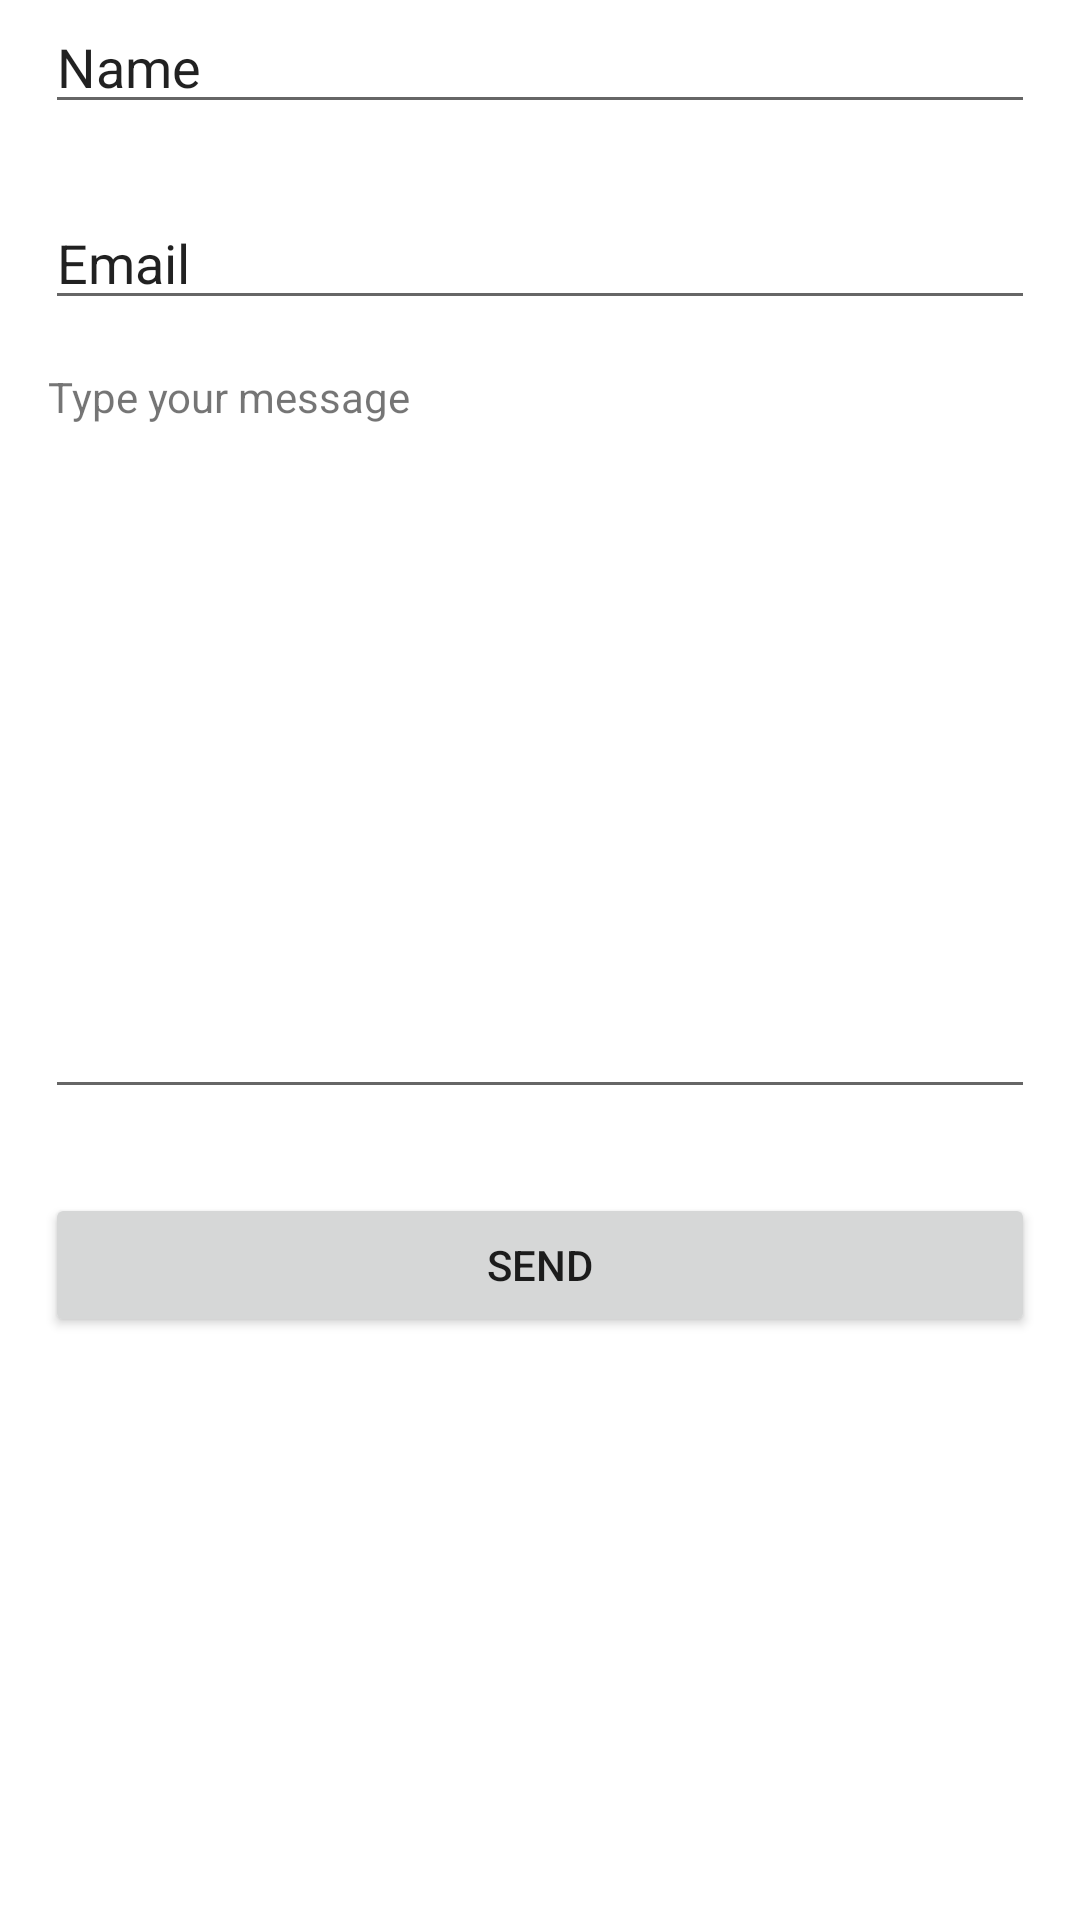

Reconstruct the res/layout file that produces this screen, plus the resources it refers to.
<!-- AndroidManifest.xml: application theme AppTheme -->
<!-- res/layout/activity_contact.xml -->
<?xml version="1.0" encoding="utf-8"?>
<androidx.constraintlayout.widget.ConstraintLayout xmlns:android="http://schemas.android.com/apk/res/android"
    xmlns:app="http://schemas.android.com/apk/res-auto"
    xmlns:tools="http://schemas.android.com/tools"
    android:layout_width="match_parent"
    android:layout_height="match_parent"
    tools:context=".contact.ContactActivity">

    <EditText
        android:id="@+id/editTextTextPersonName4"
        android:layout_width="match_parent"
        android:layout_height="wrap_content"
        android:layout_marginStart="15dp"
        android:layout_marginEnd="15dp"
        android:ems="10"
        android:inputType="textPersonName"
        android:text="Name"
        app:layout_constraintEnd_toEndOf="parent"
        app:layout_constraintStart_toStartOf="parent"
        app:layout_constraintTop_toTopOf="parent" />

    <EditText
        android:id="@+id/editTextTextPersonName5"
        android:layout_width="match_parent"
        android:layout_height="wrap_content"
        android:layout_marginStart="15dp"
        android:layout_marginTop="24dp"
        android:layout_marginEnd="15dp"
        android:ems="10"
        android:inputType="textPersonName"
        android:text="Email"
        app:layout_constraintEnd_toEndOf="parent"
        app:layout_constraintHorizontal_bias="1.0"
        app:layout_constraintStart_toStartOf="parent"
        app:layout_constraintTop_toBottomOf="@+id/editTextTextPersonName4" />

    <EditText
        android:id="@+id/editTextTextMultiLine"
        android:layout_width="0dp"
        android:layout_height="227dp"
        android:layout_marginStart="15dp"
        android:layout_marginTop="36dp"
        android:layout_marginEnd="15dp"
        android:ems="10"
        android:gravity="start|top"
        android:inputType="textMultiLine"
        app:layout_constraintEnd_toEndOf="parent"
        app:layout_constraintHorizontal_bias="0.526"
        app:layout_constraintStart_toStartOf="parent"
        app:layout_constraintTop_toBottomOf="@+id/editTextTextPersonName5" />

    <TextView
        android:id="@+id/textView60"
        android:layout_width="wrap_content"
        android:layout_height="wrap_content"
        android:layout_marginStart="16dp"
        android:layout_marginTop="16dp"
        android:text="Type your message"
        app:layout_constraintStart_toStartOf="parent"
        app:layout_constraintTop_toBottomOf="@+id/editTextTextPersonName5" />

    <Button
        android:onClick="sendEmail"
        android:id="@+id/button10"
        android:layout_width="match_parent"
        android:layout_height="wrap_content"
        android:layout_marginStart="15dp"
        android:layout_marginTop="28dp"
        android:layout_marginEnd="15dp"
        android:text="SEND"
        app:layout_constraintEnd_toEndOf="parent"
        app:layout_constraintHorizontal_bias="0.0"
        app:layout_constraintStart_toStartOf="parent"
        app:layout_constraintTop_toBottomOf="@+id/editTextTextMultiLine" />
</androidx.constraintlayout.widget.ConstraintLayout>
<!-- resources referenced by this layout -->
<resources>
  <style name="AppTheme" parent="Theme.MaterialComponents.Light.DarkActionBar">
          
          <item name="colorPrimary">#333333</item>
          <item name="colorPrimaryDark">#0d0d0d</item>
          <item name="colorAccent">@android:color/white</item>
      </style>
</resources>
